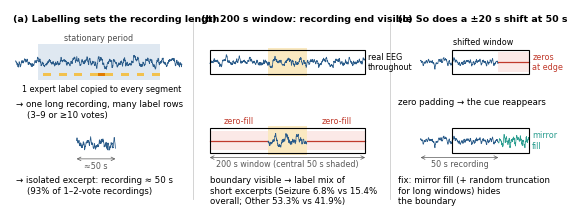

The script that saved this image:
"""Fig. 1 schematic: how the recording-boundary cue arises (vector PDF + PNG)."""
import numpy as np, matplotlib
matplotlib.use("Agg")
import matplotlib.pyplot as plt
from matplotlib.patches import Rectangle, FancyArrowPatch

plt.rcParams.update({"font.family": "DejaVu Sans", "font.size": 6.5, "hatch.linewidth": 0.5})
EEG, ZERO, MIRROR, LAB, STAT = "#2b5c8a", "#c0392b", "#2a9d8f", "#f2c14e", "#dfe8f1"
rng = np.random.default_rng(3)

def trace(ax, x0, x1, y, amp=1.1, color=EEG, seed=None, n_per=40, data=None):
    n = max(int((x1 - x0) * n_per), 2)
    if data is None:
        r = np.random.default_rng(seed)
        t = np.linspace(0, 1, n)
        data = (0.55 * np.sin(2 * np.pi * (x1 - x0) * 0.45 * t + r.uniform(0, 6))
                + np.convolve(r.normal(0, 1, n + 8), np.ones(9) / 9, "valid")[:n] * 1.4)
    ax.plot(np.linspace(x0, x1, len(data)), y + amp * data / (np.abs(data).max() + 1e-9), color=color, lw=0.55, solid_capstyle="butt")
    return data

def zeros(ax, x0, x1, y, h=1.5):
    ax.add_patch(Rectangle((x0, y - h), x1 - x0, 2 * h, fc="#fbe9e7", ec="none", hatch="////", zorder=0))
    ax.plot([x0, x1], [y, y], color=ZERO, lw=0.9)

def window(ax, x0, x1, y, h=1.9, color="black", ls="-"):
    ax.add_patch(Rectangle((x0, y - h), x1 - x0, 2 * h, fill=False, ec=color, lw=0.8, ls=ls, zorder=5))

def span(ax, x0, x1, y, text):
    ax.annotate("", (x0, y), (x1, y), arrowprops=dict(arrowstyle="<->", lw=0.5, color="0.35", shrinkA=0, shrinkB=0))
    ax.text((x0 + x1) / 2, y - 0.35, text, ha="center", va="top", color="0.35", fontsize=5.8)

fig, ax = plt.subplots(figsize=(7.16, 2.55))
ax.set_xlim(0, 100); ax.set_ylim(0, 30); ax.axis("off")

# ---------- (a) label propagation sets file length ----------
ax.text(0.5, 29.3, "(a) Labelling sets the recording length", fontweight="bold", va="top", fontsize=6.8)
ax.add_patch(Rectangle((5, 19.2), 22, 5.6, fc=STAT, ec="none", zorder=0))
ax.text(16, 25.3, "stationary period", ha="center", fontsize=5.8, color="0.3")
trace(ax, 1, 31, 22, seed=1)
for k, xs in enumerate(np.arange(6, 27, 2.8)):
    ax.add_patch(Rectangle((xs, 19.9), 1.4, 0.45, fc=LAB, ec="none", zorder=3))
ax.add_patch(Rectangle((15.8, 19.9), 1.4, 0.45, fc="#e07b00", ec="none", zorder=4))
ax.text(16.5, 18.6, "1 expert label copied to every segment", ha="center", va="top", fontsize=5.8)
ax.text(1, 16.2, "→ one long recording, many label rows\n    (3–9 or ≥10 votes)", va="top", fontsize=6.2)
trace(ax, 12, 19, 9.5, seed=2)
span(ax, 12, 19, 7.2, "≈50 s")
ax.text(1, 4.6, "→ isolated excerpt: recording ≈ 50 s\n    (93% of 1–2-vote recordings)", va="top", fontsize=6.2)

# ---------- (b) a 200 s window shows where the file ends ----------
ax.text(34.5, 29.3, "(b) 200 s window: recording end visible", fontweight="bold", va="top", fontsize=6.8)
X0, X1 = 36, 64; C0, C1 = 46.5, 53.5           # 200 s window, central 50 s
ax.add_patch(Rectangle((C0, 19.8), C1 - C0, 4.4, fc=LAB, alpha=0.35, ec="none", zorder=0))
trace(ax, X0, X1, 22, seed=4); window(ax, X0, X1, 22)
ax.text(X1 + 0.5, 22, "real EEG\nthroughout", va="center", fontsize=5.8)
ax.add_patch(Rectangle((C0, 7.8), C1 - C0, 4.4, fc=LAB, alpha=0.35, ec="none", zorder=1))
zeros(ax, X0, C0, 10); zeros(ax, C1, X1, 10)
trace(ax, C0, C1, 10, seed=5); window(ax, X0, X1, 10)
ax.text(X0 + 5.2, 12.6, "zero-fill", ha="center", color=ZERO, fontsize=5.8)
ax.text(X1 - 5.2, 12.6, "zero-fill", ha="center", color=ZERO, fontsize=5.8)
span(ax, X0, X1, 7.4, "200 s window (central 50 s shaded)")
ax.text(X0, 4.6, "boundary visible → label mix of\nshort excerpts (Seizure 6.8% vs 15.4%\noverall; Other 53.3% vs 41.9%)", va="top", fontsize=6.2)

# ---------- (c) ±20 s shift does the same at 50 s; the fix ----------
ax.text(70, 29.3, "(c) So does a ±20 s shift at 50 s", fontweight="bold", va="top", fontsize=6.8)
F0, F1 = 74, 88; S = 5.6                        # 50 s file, 20 s shift (scale 50 s = 14 units)
d = trace(ax, F0, F1, 22, seed=6)
zeros(ax, F1, F1 + S, 22, h=1.6); window(ax, F0 + S, F1 + S, 22, h=1.9)
ax.text(F1 + S + 0.5, 22, "zeros\nat edge", va="center", fontsize=5.8, color=ZERO)
ax.text(F0 + S + 0.2, 24.6, "shifted window", fontsize=5.8)
trace(ax, F0, F1, 10, data=d)
mir = d[::-1][: int(len(d) * S / (F1 - F0))]
trace(ax, F1, F1 + S, 10, data=mir * (np.abs(d).max() / (np.abs(mir).max() + 1e-9)) * (np.abs(mir).max() / np.abs(d).max()), color=MIRROR)
window(ax, F0 + S, F1 + S, 10, h=1.9)
ax.text(F1 + S + 0.5, 10, "mirror\nfill", va="center", fontsize=5.8, color=MIRROR)
span(ax, F0, F1, 7.4, "50 s recording")
ax.text(70, 16.6, "zero padding → the cue reappears", fontsize=6.2, va="top")
ax.text(70, 4.6, "fix: mirror fill (+ random truncation\nfor long windows) hides\nthe boundary", va="top", fontsize=6.2)

for xs in (33, 68.5):
    ax.plot([xs, xs], [1, 29], color="0.8", lw=0.6)
fig.savefig("fig_mechanism_schematic.pdf", bbox_inches="tight", pad_inches=0.02)
fig.savefig("fig_mechanism_schematic.png", dpi=300, bbox_inches="tight", pad_inches=0.02)
